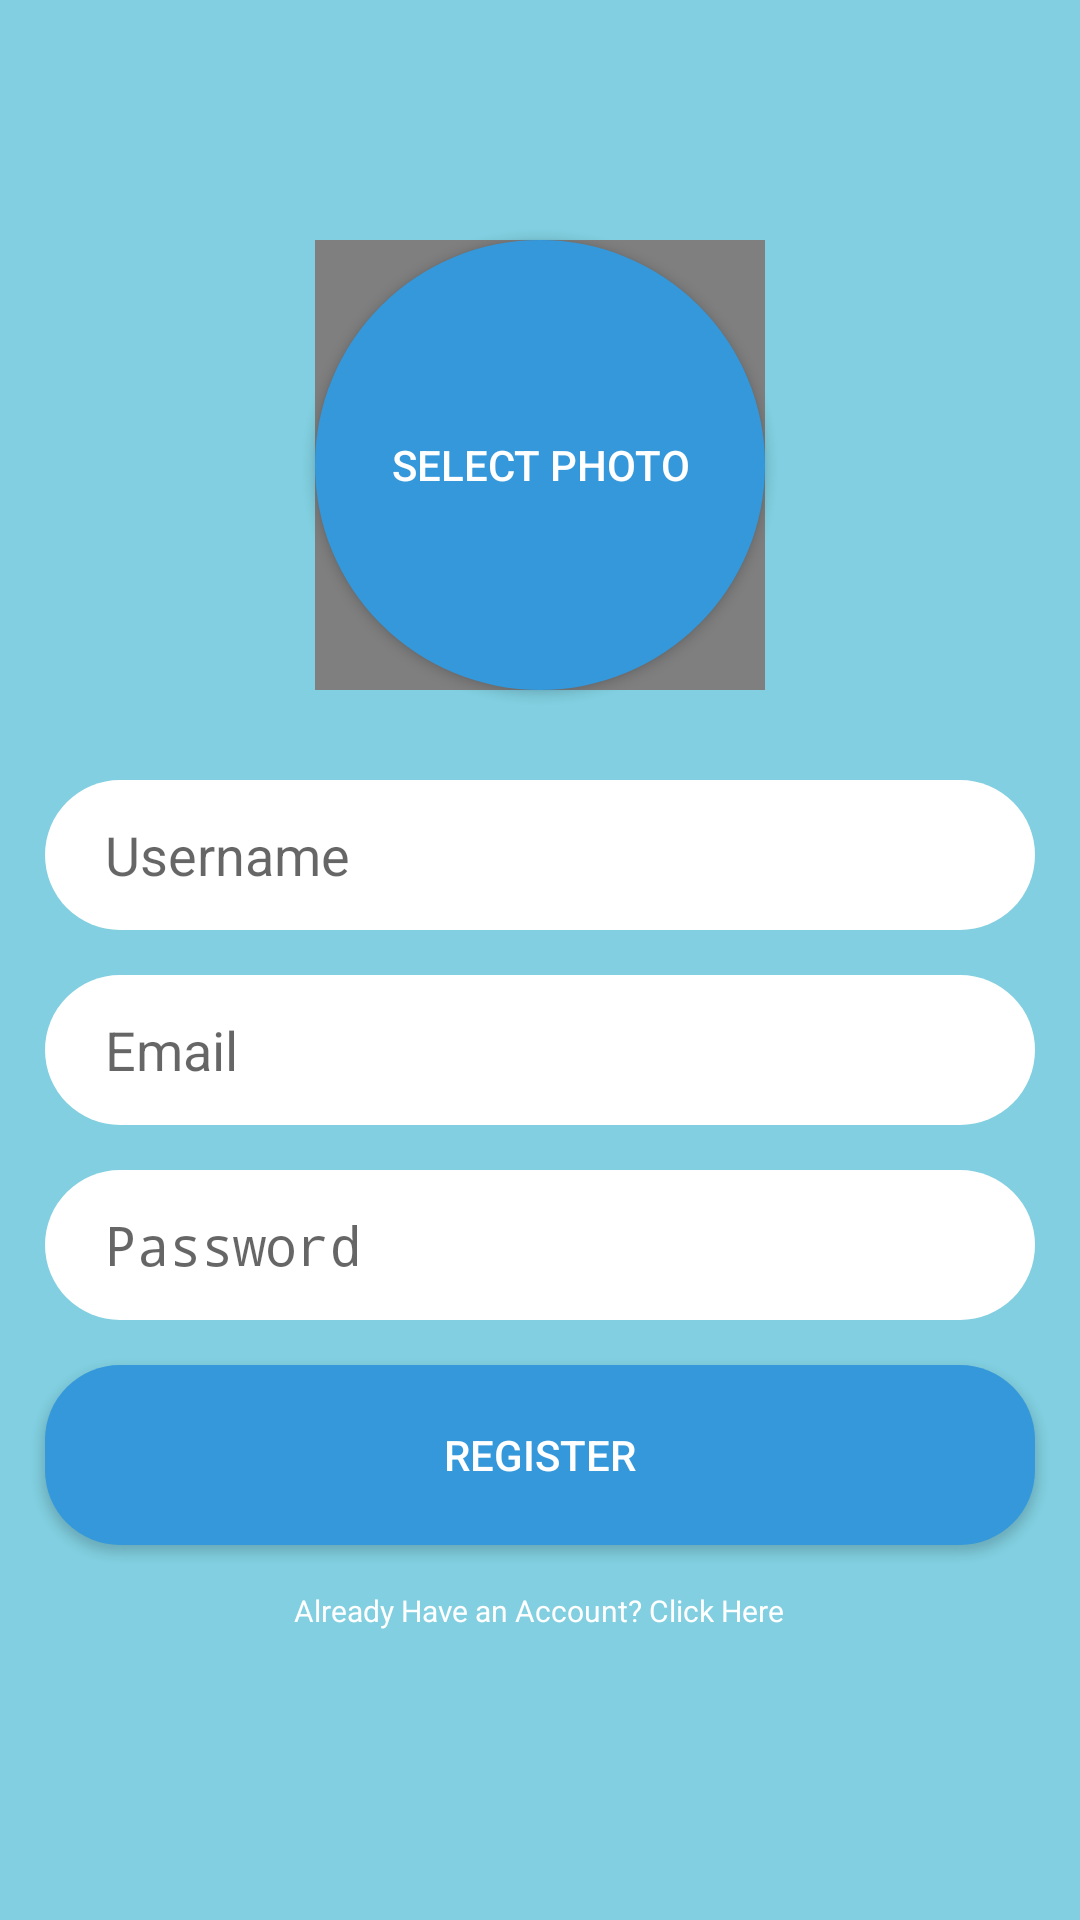

Write the Android layout XML for this screen, with the resource values it uses.
<!-- AndroidManifest.xml: activity theme Theme.AppCompat.Light.NoActionBar -->
<!-- res/layout/activity_register.xml -->
<?xml version="1.0" encoding="utf-8"?>
<RelativeLayout
        xmlns:android="http://schemas.android.com/apk/res/android"
        xmlns:tools="http://schemas.android.com/tools"
        xmlns:app="http://schemas.android.com/apk/res-auto"
        android:layout_width="match_parent"
        android:layout_height="match_parent"
        tools:context=".RegisterActivity" android:background="@color/BlueLight"
        >

    <Button android:layout_width="150dp" android:layout_height="150dp"
            android:id="@+id/BtnUploadPhoto"
            android:background="@drawable/circle_imageupload"
            android:text="Select Photo"
            android:textColor="@color/white"
            android:layout_centerHorizontal="true"
            android:layout_marginTop="80dp"
    />
    <de.hdodenhof.circleimageview.CircleImageView
            android:layout_width="150dp"
            android:layout_height="150dp"
            android:layout_centerHorizontal="true"
            android:layout_marginTop="80dp"
            android:id="@+id/BtnCircleImage"
            app:civ_border_width="4dp"
            app:civ_border_color="@color/BlueDark"/>

    <EditText android:layout_width="match_parent" android:layout_height="50dp"
              android:background="@drawable/rounded_edittext"
              android:layout_centerHorizontal="true"
              android:layout_below="@+id/BtnUploadPhoto"
              android:layout_marginRight="15dp"
              android:layout_marginLeft="15dp"
              android:layout_marginBottom="15dp"
              android:layout_marginTop="30dp"
              android:hint="Username"
              android:ems="10"
              android:paddingLeft="20dp"
              android:id="@+id/TxtUsernameRegis"
    />
    <EditText android:layout_width="match_parent" android:layout_height="50dp"
              android:background="@drawable/rounded_edittext"
              android:layout_centerHorizontal="true"
              android:layout_marginRight="15dp"
              android:layout_marginLeft="15dp"
              android:layout_marginBottom="15dp"
              android:paddingLeft="20dp"
              android:hint="Email"
              android:inputType="textEmailAddress"
              android:id="@+id/TxtEmailRegis"
              android:layout_below="@+id/TxtUsernameRegis"
    />
    <EditText android:layout_width="match_parent" android:layout_height="50dp"
              android:background="@drawable/rounded_edittext"
              android:layout_centerHorizontal="true"
              android:layout_marginRight="15dp"
              android:layout_marginLeft="15dp"
              android:layout_marginBottom="15dp"
              android:hint="Password"
              android:inputType="textPassword"
              android:id="@+id/TxtPasswordRegis"
              android:layout_below="@+id/TxtEmailRegis"
              android:paddingLeft="20dp"
    />
    <Button android:layout_width="match_parent"
            android:layout_height="60dp"
            android:id="@+id/BtnRegis"
            android:layout_below="@+id/TxtPasswordRegis"
            android:layout_centerHorizontal="true"
            android:layout_marginRight="15dp"
            android:layout_marginLeft="15dp"
            android:layout_marginBottom="15dp"
            android:text="Register"
            android:background="@drawable/rounded_button"
            android:textColor="@color/white"
    />
    <TextView android:layout_width="wrap_content" android:layout_height="wrap_content"
              android:id="@+id/TxtHaveAccount"
              android:layout_below="@id/BtnRegis"
              android:layout_centerHorizontal="true"
              android:text="Already Have an Account? Click Here"
              android:textColor="#ffffff"
              android:textSize="10sp"/>
</RelativeLayout>
<!-- resources referenced by this layout -->
<resources>
  <color name="BlueDark">#3498db</color>
  <color name="BlueLight">#81cfe0</color>
  <color name="white">#ffffff</color>
  <!-- drawable circle_imageupload (drawable) -->
  <?xml version="1.0" encoding="utf-8"?>
  <shape xmlns:android="http://schemas.android.com/apk/res/android">
  <corners android:radius="75dp"/>
      <solid android:color="@color/BlueDark"/>
  </shape>
  <!-- drawable rounded_button (drawable) -->
  <?xml version="1.0" encoding="utf-8"?>
  <shape xmlns:android="http://schemas.android.com/apk/res/android">
      <solid android:color="@color/BlueDark"/>
  <corners android:radius="25dp"/>
  </shape>
  <!-- drawable rounded_edittext (drawable) -->
  <?xml version="1.0" encoding="utf-8"?>
  <shape xmlns:android="http://schemas.android.com/apk/res/android">
      <solid android:color="#ffffff" />
  <corners android:radius="25dp"/>
  </shape>
</resources>
